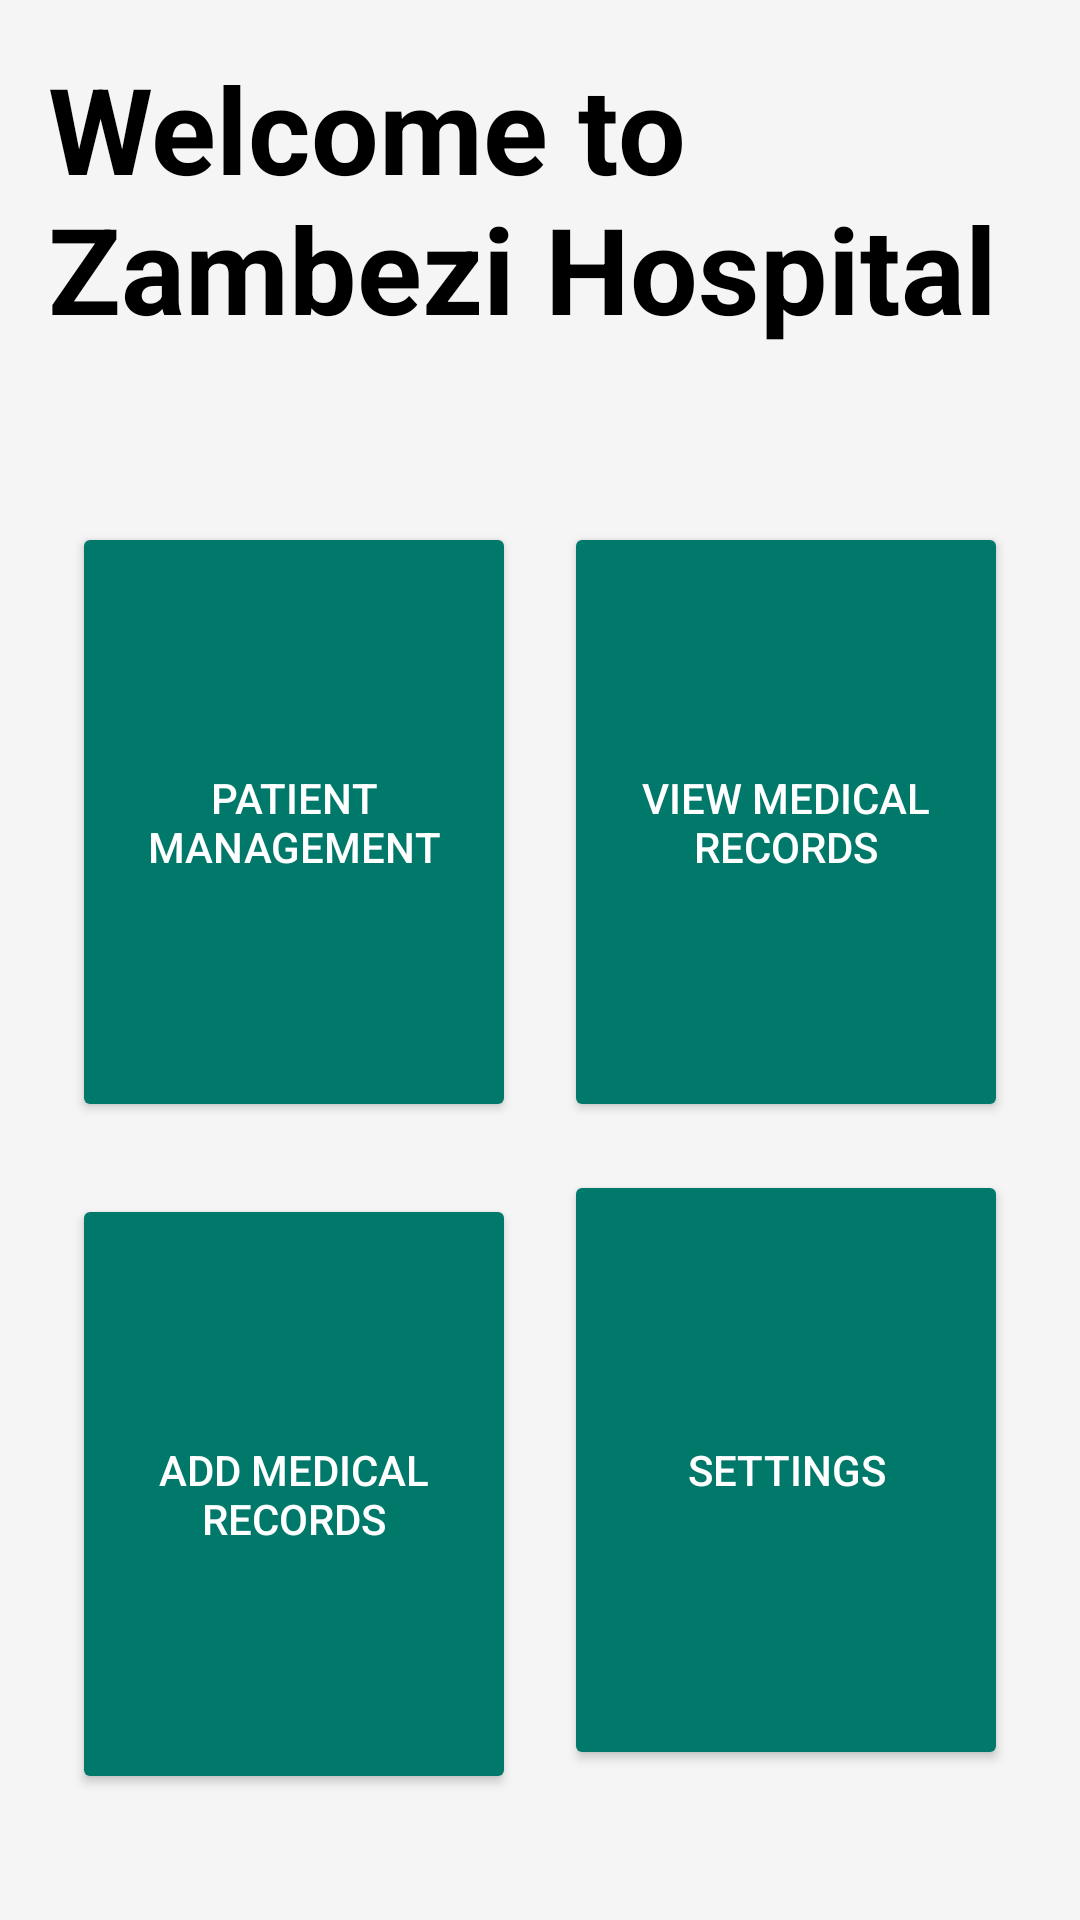

Android layout source for this screen:
<!-- AndroidManifest.xml: application theme Theme.Firebase_Kashy_app -->
<!-- res/layout/activity_dashboard.xml -->
<?xml version="1.0" encoding="utf-8"?>
<LinearLayout
    xmlns:android="http://schemas.android.com/apk/res/android"
    android:layout_width="match_parent"
    android:layout_height="match_parent"
    android:orientation="vertical"
    android:padding="16dp"
    android:background="#F5F5F5">

    <TextView
        android:id="@+id/tvWelcome"
        android:layout_width="wrap_content"
        android:layout_height="wrap_content"
        android:text="Welcome to Zambezi Hospital"
        android:textColor="@color/black"
        android:textSize="40sp"
        android:textStyle="bold"
        android:layout_gravity="center_horizontal" />

    <GridLayout
        android:layout_width="match_parent"
        android:layout_height="500dp"
        android:layout_marginTop="50dp"
        android:columnCount="2"
        android:rowCount="2">

        

        
        <Button
            android:id="@+id/btnPatientManagement"
            android:layout_width="30dp"
            android:layout_height="200dp"
            android:layout_row="0"
            android:layout_column="0"
            android:layout_columnWeight="1"
            android:layout_margin="8dp"
            android:backgroundTint="#00796B"
            android:gravity="center"
            android:text="Patient Management"
            android:textColor="#FFFFFF" />

        <Button
            android:id="@+id/btnMedicalRecords"
            android:layout_width="30dp"
            android:layout_height="200dp"
            android:layout_columnWeight="1"
            android:layout_margin="8dp"
            android:backgroundTint="#00796B"
            android:gravity="center"
            android:text="View Medical Records"
            android:textColor="#FFFFFF" />

        
        <Button
            android:id="@+id/btnBarcodeScanning"
            android:layout_width="30dp"
            android:layout_height="200dp"
            android:layout_columnWeight="1"
            android:layout_margin="8dp"
            android:backgroundTint="#00796B"
            android:gravity="center"
            android:text="Add Medical Records"
            android:textColor="#FFFFFF" />

        
        <Button
            android:id="@+id/btnSettings"
            android:layout_width="30dp"
            android:layout_height="200dp"
            android:layout_columnWeight="1"
            android:layout_margin="8dp"
            android:backgroundTint="#00796B"
            android:gravity="center"
            android:text="Settings"
            android:textColor="#FFFFFF" />
    </GridLayout>
</LinearLayout>
    
<!-- resources referenced by this layout -->
<resources>
  <style name="Theme.Firebase_Kashy_app" parent="Base.Theme.Firebase_Kashy_app" />
  <style name="Base.Theme.Firebase_Kashy_app" parent="Theme.Material3.DayNight.NoActionBar">
          
          
      </style>
  <!-- not gathered from this repository: default colours our renderer supplied (Android Studio template values) -->
  <color name="black">#FF000000</color>
</resources>
